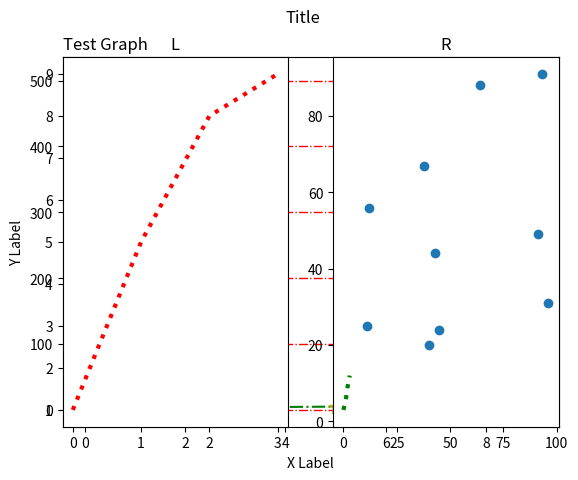

Here is the Python script that generated this plot:
import matplotlib.pyplot as plt
import numpy as np

x = np.array([0,2])
y = np.array([510,0])

plt.plot(x,y,"o")
plt.show()


import matplotlib.pyplot as plt
import numpy as np

x = np.array([1,5,8,9])
y = np.array([3,5,9,12])

# marker|line|color
# ms => marker size, mec => markeredgecolor
# mfc => markerfacecolor

plt.title("Test Graph",loc="left")
plt.xlabel("X Label")
plt.ylabel("Y Label")

plt.plot(x,y,"*-.g",ms=10,mec="y",mfc="r")

#plt.grid(axis="y")
plt.grid(c='r',ls='-.',lw=1)
plt.show()

import matplotlib.pyplot as plt
import numpy as np

x = np.array([1,5,8,9])
plt.subplot(1,2,1)
plt.plot(x,ls=":",c='r',lw=3)

plt.title("L")

y = np.array([3,5,9,12])
plt.subplot(1,2,2)
plt.plot(y,ls=":",c='g',lw=3)

plt.title("R")

plt.suptitle("Title")
plt.show()


import matplotlib.pyplot as plt
import numpy as np

colors = np.arange(0,110,10)
x = np.random.randint(100,size=10)
y = np.random.randint(100,size=10)

plt.scatter(x,y)
x1 = np.random.randint(100,size=10)
y1 = np.random.randint(100,size=10)
#plt.scatter(x1,y1,c=colors, cmap='viridis')
plt.show()
print(colors)
